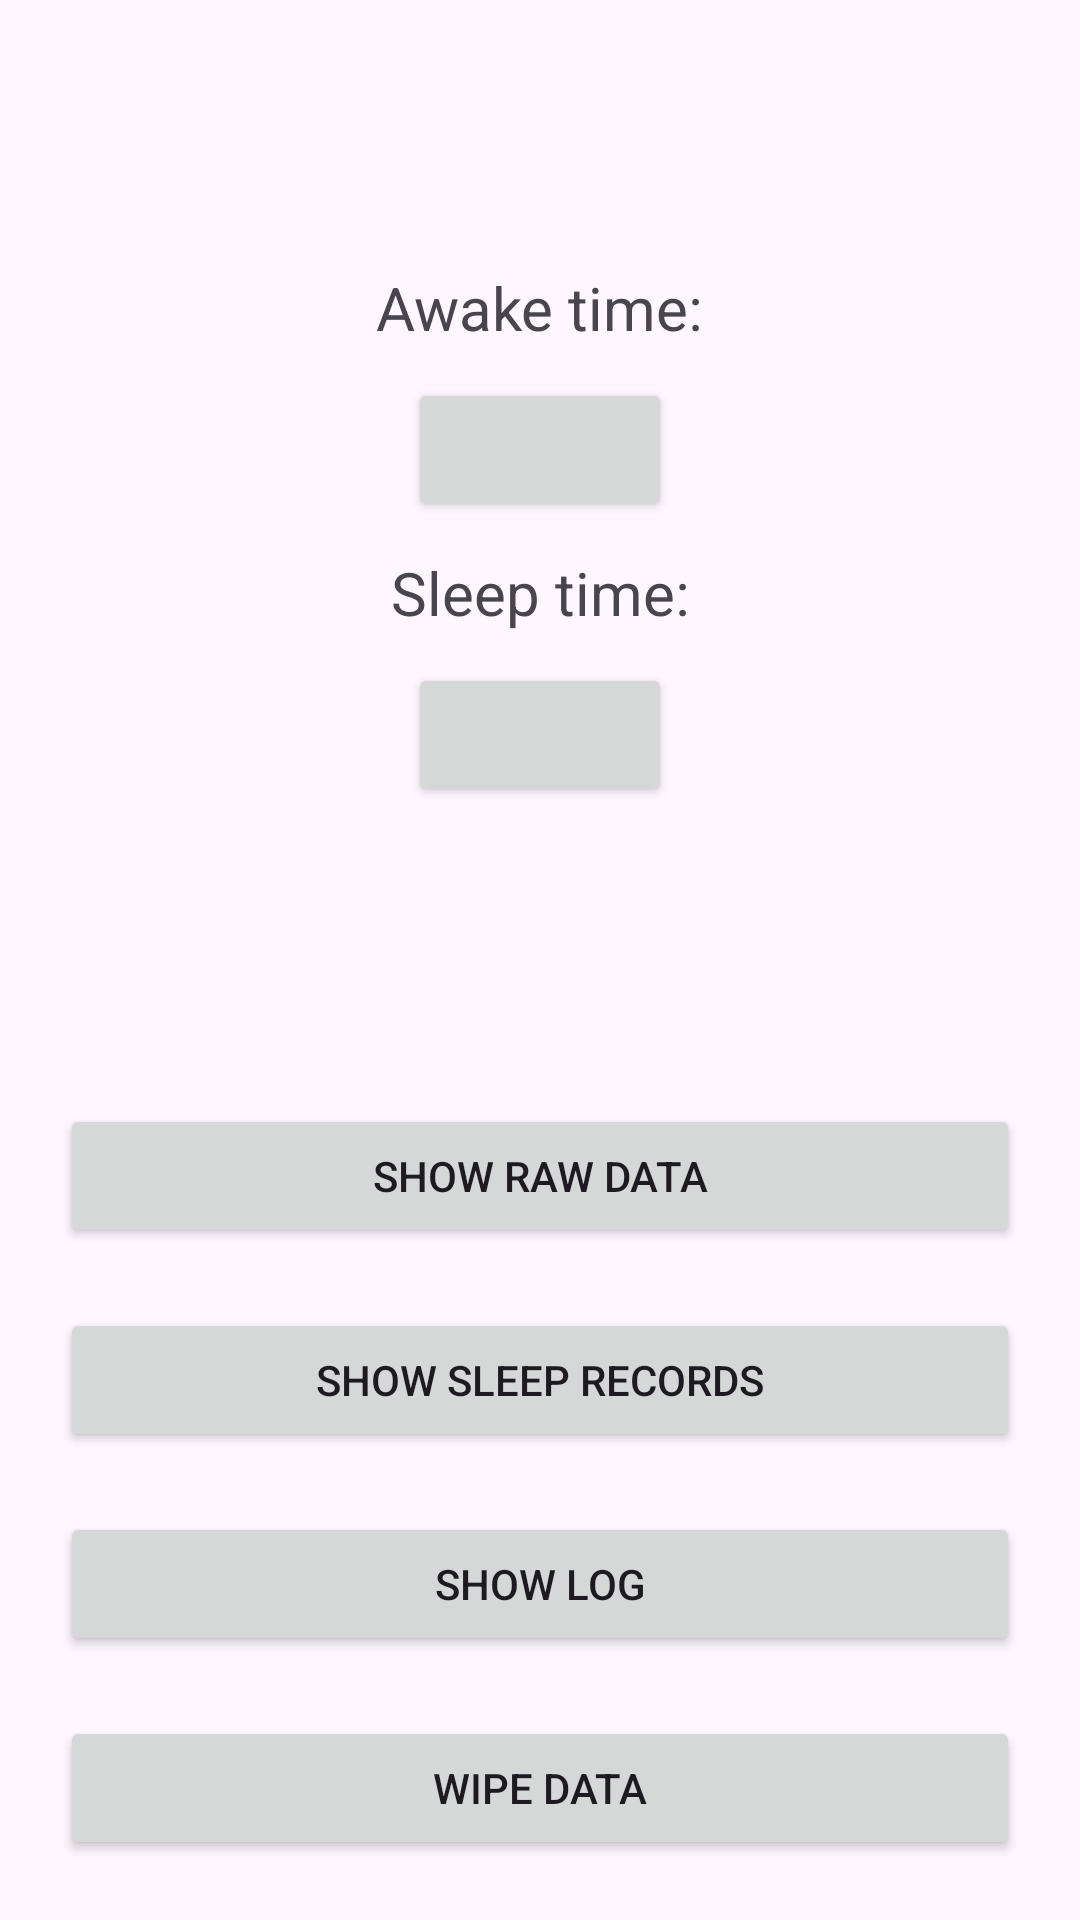

Reconstruct the res/layout file that produces this screen, plus the resources it refers to.
<!-- AndroidManifest.xml: application theme Theme.SleepRecords -->
<!-- res/layout/activity_main.xml -->
<?xml version="1.0" encoding="utf-8"?>
<androidx.constraintlayout.widget.ConstraintLayout xmlns:android="http://schemas.android.com/apk/res/android"
    xmlns:app="http://schemas.android.com/apk/res-auto"
    xmlns:tools="http://schemas.android.com/tools"
    android:id="@+id/main"
    android:layout_width="match_parent"
    android:layout_height="match_parent"
    tools:context=".ui.MainActivity">

    <TextView
        android:id="@+id/awakeTimeLabel"
        android:layout_width="wrap_content"
        android:layout_height="wrap_content"
        android:text="@string/awake_time"
        android:textSize="20sp"
        app:layout_constraintBottom_toTopOf="@id/awakeTime"
        app:layout_constraintEnd_toEndOf="parent"
        app:layout_constraintStart_toStartOf="parent"
        app:layout_constraintTop_toTopOf="parent"
        app:layout_constraintVertical_chainStyle="packed" />

    <Button
        android:id="@+id/awakeTime"
        android:layout_width="wrap_content"
        android:layout_height="wrap_content"
        android:layout_marginVertical="10dp"
        android:textSize="20sp"
        app:layout_constraintBottom_toTopOf="@id/sleepTimeLabel"
        app:layout_constraintEnd_toEndOf="parent"
        app:layout_constraintStart_toStartOf="parent"
        app:layout_constraintTop_toBottomOf="@id/awakeTimeLabel"
        tools:text="08:00" />

    <TextView
        android:id="@+id/sleepTimeLabel"
        android:layout_width="wrap_content"
        android:layout_height="wrap_content"
        android:text="@string/sleep_time"
        android:textSize="20sp"
        app:layout_constraintBottom_toTopOf="@id/sleepTime"
        app:layout_constraintEnd_toEndOf="parent"
        app:layout_constraintStart_toStartOf="parent"
        app:layout_constraintTop_toBottomOf="@id/awakeTime" />

    <Button
        android:id="@+id/sleepTime"
        android:layout_width="wrap_content"
        android:layout_height="wrap_content"
        android:layout_marginVertical="10dp"
        android:textSize="20sp"
        app:layout_constraintBottom_toTopOf="@id/showRawDataButton"
        app:layout_constraintEnd_toEndOf="parent"
        app:layout_constraintStart_toStartOf="parent"
        app:layout_constraintTop_toBottomOf="@id/sleepTimeLabel"
        tools:text="22:00" />

    <Button
        android:id="@+id/showRawDataButton"
        android:layout_width="0dp"
        android:layout_height="wrap_content"
        android:layout_marginHorizontal="20dp"
        android:layout_marginBottom="20dp"
        android:text="@string/show_raw_data"
        app:layout_constraintBottom_toTopOf="@id/showSleepRecordsButton"
        app:layout_constraintEnd_toEndOf="parent"
        app:layout_constraintStart_toStartOf="parent" />

    <Button
        android:id="@+id/showSleepRecordsButton"
        android:layout_width="0dp"
        android:layout_height="wrap_content"
        android:layout_marginHorizontal="20dp"
        android:layout_marginBottom="20dp"
        android:text="@string/show_sleep_records"
        app:layout_constraintBottom_toTopOf="@id/showLogButton"
        app:layout_constraintEnd_toEndOf="parent"
        app:layout_constraintStart_toStartOf="parent" />

    <Button
        android:id="@+id/showLogButton"
        android:layout_width="0dp"
        android:layout_height="wrap_content"
        android:layout_marginHorizontal="20dp"
        android:layout_marginBottom="20dp"
        android:text="@string/show_log"
        app:layout_constraintBottom_toTopOf="@id/wipeDataButton"
        app:layout_constraintEnd_toEndOf="parent"
        app:layout_constraintStart_toStartOf="parent" />

    <Button
        android:id="@+id/wipeDataButton"
        android:layout_width="0dp"
        android:layout_height="wrap_content"
        android:layout_marginHorizontal="20dp"
        android:layout_marginBottom="20dp"
        android:text="@string/wipe_data"
        app:layout_constraintBottom_toBottomOf="parent"
        app:layout_constraintEnd_toEndOf="parent"
        app:layout_constraintStart_toStartOf="parent" />

</androidx.constraintlayout.widget.ConstraintLayout>
<!-- resources referenced by this layout -->
<resources>
  <string name="awake_time">Awake time:</string>
  <string name="show_log">Show Log</string>
  <string name="show_raw_data">Show Raw Data</string>
  <string name="show_sleep_records">Show Sleep Records</string>
  <string name="sleep_time">Sleep time:</string>
  <string name="wipe_data">Wipe Data</string>
  <style name="Theme.SleepRecords" parent="Base.Theme.SleepRecords" />
  <style name="Base.Theme.SleepRecords" parent="Theme.Material3.DayNight.NoActionBar">
          
          
      </style>
</resources>
